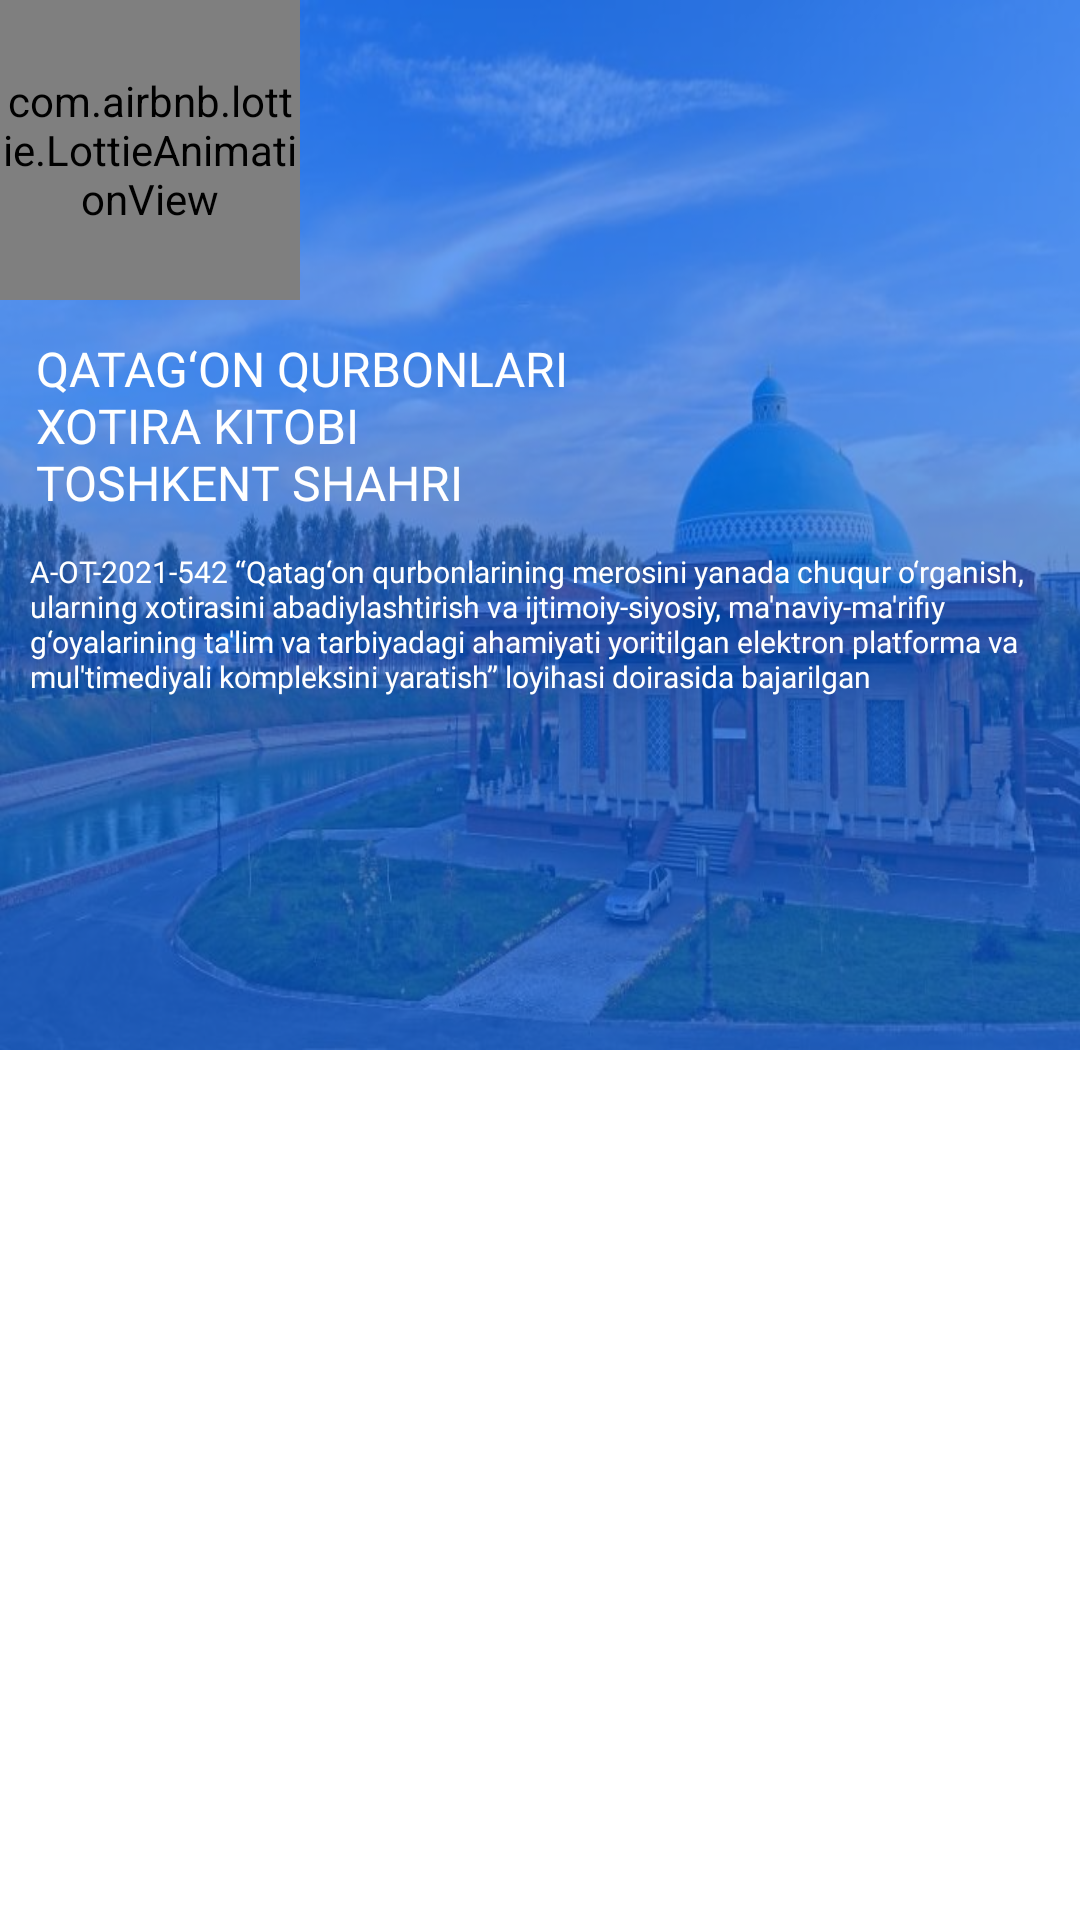

The Android layout XML behind this screen, and the referenced resources:
<!-- AndroidManifest.xml: application theme Theme.ToshkentShaharXotiraKitob -->
<!-- res/layout/header_main.xml -->
<?xml version="1.0" encoding="utf-8"?>
<LinearLayout xmlns:android="http://schemas.android.com/apk/res/android"
    xmlns:app="http://schemas.android.com/apk/res-auto"
    android:orientation="vertical"
    android:layout_width="match_parent"
    android:layout_marginTop="24dp"
    android:layout_height="wrap_content">

    <LinearLayout
        android:layout_width="match_parent"
        android:layout_height="350dp"
        android:background="@drawable/shaxidlar">

        <LinearLayout
            android:layout_width="match_parent"
            android:background="#990066FF"
            android:orientation="vertical"
            android:layout_height="match_parent">

            <com.airbnb.lottie.LottieAnimationView
                android:id="@+id/book_lottie"
                android:layout_width="100dp"
                android:layout_height="100dp"
                app:lottie_fileName="open_book.json"
                app:lottie_loop="true"
                app:lottie_autoPlay="true"
                app:layout_constraintLeft_toLeftOf="parent"
                app:layout_constraintRight_toRightOf="parent"
                app:layout_constraintTop_toTopOf="parent"
                />

            <TextView
                android:layout_width="match_parent"
                android:layout_height="wrap_content"
                android:padding="12dp"
                android:text="@string/xotira_kitob"
                android:textSize="16sp"
                android:textColor="@color/white"
                android:fontFamily="@font/poppins_medium"/>

            <TextView
                android:layout_width="match_parent"
                android:layout_height="wrap_content"
                android:text="A-OT-2021-542 “Qatag‘on qurbonlarining merosini yanada chuqur o‘rganish, ularning xotirasini abadiylashtirish va ijtimoiy-siyosiy, ma'naviy-ma'rifiy g‘oyalarining ta'lim va tarbiyadagi ahamiyati yoritilgan elektron platforma va mul'timediyali kompleksini yaratish” loyihasi doirasida bajarilgan"
                android:fontFamily="@font/poppins_medium"
                android:textSize="10sp"
                android:textColor="@color/white"
                android:paddingLeft="10dp"/>


        </LinearLayout>

    </LinearLayout>



</LinearLayout>
<!-- resources referenced by this layout -->
<resources>
  <color name="white">#FFFFFFFF</color>
  <!-- drawable shaxidlar: jpg bitmap (drawable, 65580 bytes) -->
  <string name="xotira_kitob">QATAG‘ON QURBONLARI\nXOTIRA KITOBI\nTOSHKENT SHAHRI</string>
  <style name="Theme.ToshkentShaharXotiraKitob" parent="Theme.MaterialComponents.DayNight.DarkActionBar">
          
          <item name="colorPrimary">@color/purple_500</item>
          <item name="colorPrimaryVariant">@color/purple_700</item>
          <item name="colorOnPrimary">@color/white</item>
          
          <item name="colorSecondary">@color/teal_200</item>
          <item name="colorSecondaryVariant">@color/teal_700</item>
          <item name="colorOnSecondary">@color/black</item>
          
          <item name="android:statusBarColor" tools:targetApi="l">?attr/colorPrimaryVariant</item>
          
      </style>
  <color name="purple_500">#0066ff</color>
  <color name="purple_700">#0066ff</color>
  <color name="teal_200">#FF03DAC5</color>
  <color name="teal_700">#FF018786</color>
  <color name="black">#FF000000</color>
</resources>
